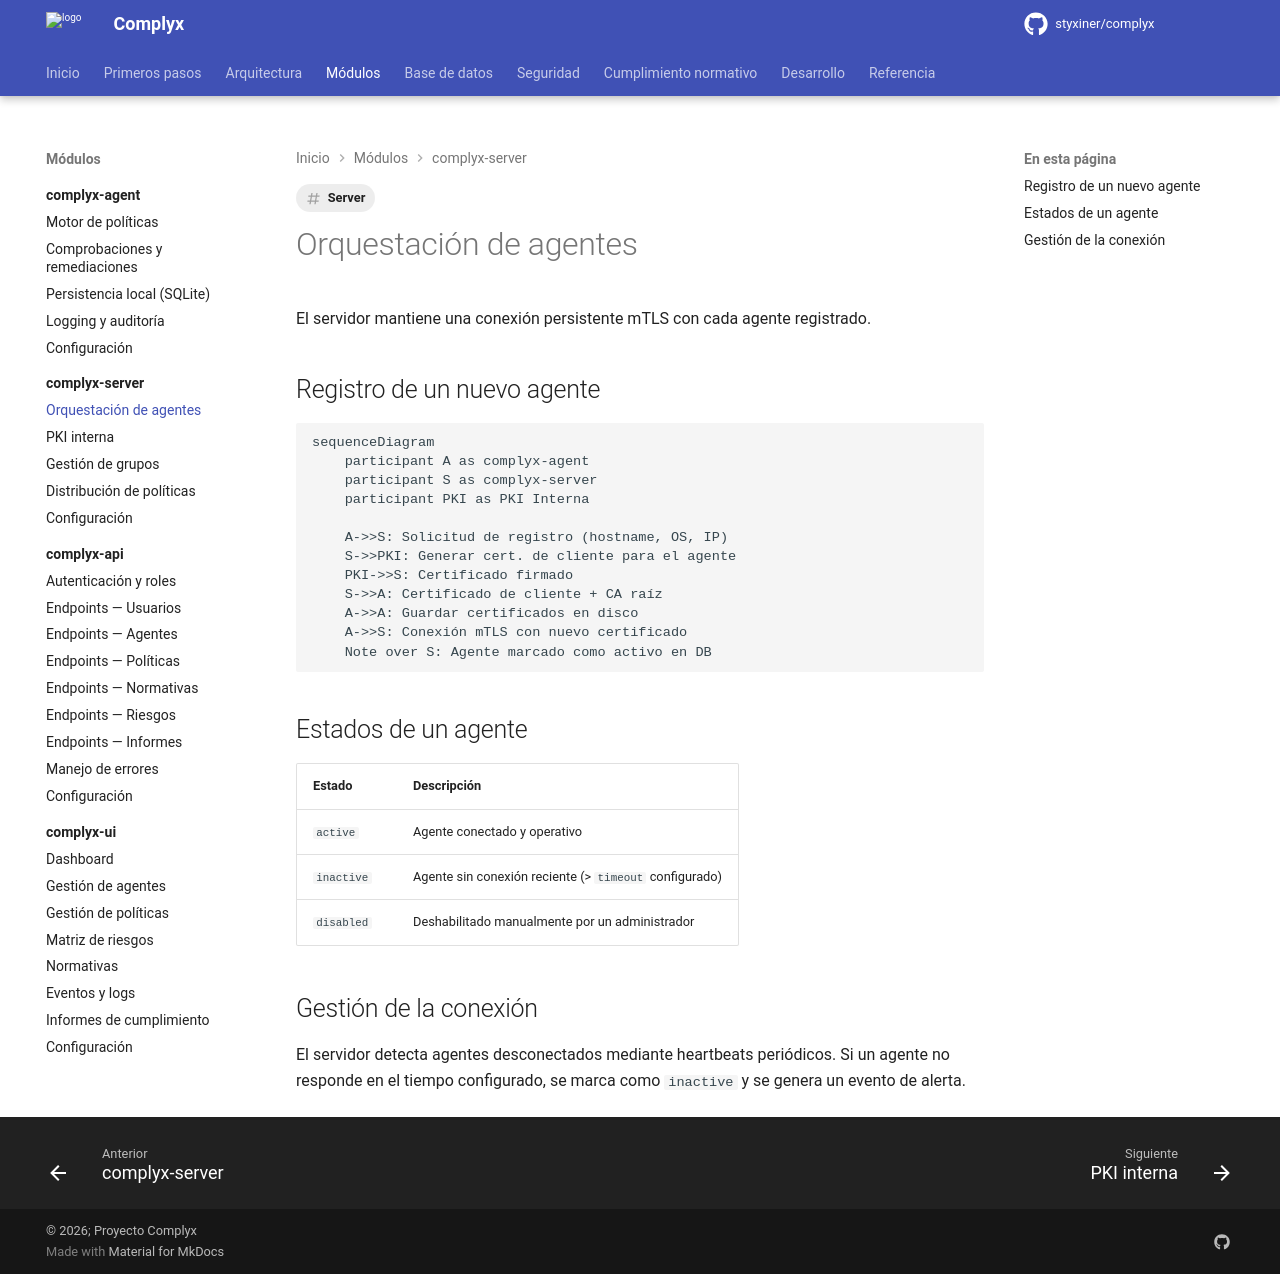

repository: styxiner/complyx · page: modules/complyx-server/orchestration/index.html · generator: mkdocs

---
title: Orquestación de agentes
tags: [Server]
---

# Orquestación de agentes

El servidor mantiene una conexión persistente mTLS con cada agente registrado.

## Registro de un nuevo agente

```mermaid
sequenceDiagram
    participant A as complyx-agent
    participant S as complyx-server
    participant PKI as PKI Interna

    A->>S: Solicitud de registro (hostname, OS, IP)
    S->>PKI: Generar cert. de cliente para el agente
    PKI->>S: Certificado firmado
    S->>A: Certificado de cliente + CA raíz
    A->>A: Guardar certificados en disco
    A->>S: Conexión mTLS con nuevo certificado
    Note over S: Agente marcado como activo en DB
```

## Estados de un agente

| Estado | Descripción |
|---|---|
| `active` | Agente conectado y operativo |
| `inactive` | Agente sin conexión reciente (> `timeout` configurado) |
| `disabled` | Deshabilitado manualmente por un administrador |

## Gestión de la conexión

El servidor detecta agentes desconectados mediante heartbeats periódicos. Si un agente no responde en el tiempo configurado, se marca como `inactive` y se genera un evento de alerta.
